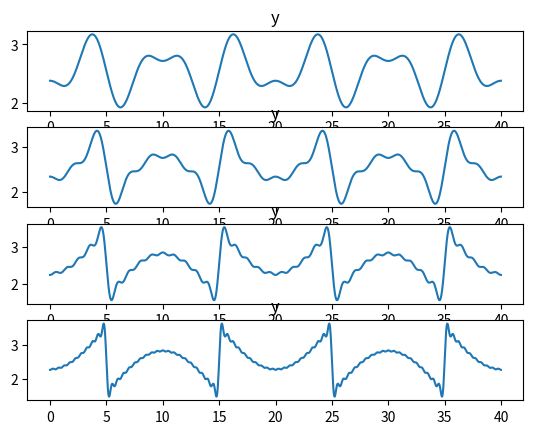

Recreate this plot in Python.
import numpy as np
import matplotlib.pyplot as plt
import math
T=20
t = np.arange(0, 40, 0.01) # arguments: start, stop, step
N=[3,5,10,20]
fig,a = plt.subplots(4,1)
i=0
for value in N:
    sum=1
    for n in range(1, value):
        term = ((-1)**n)*1/(2*n+1)*np.cos(2*math.pi*(2*n+1)*t/T)
        sum=sum+term
        y =(4/math.pi)*(1+sum)
    a[i].plot(t,y)
    a[i].set_title('y')
    i+=1
plt.show()